Run: headless pygame with SDL's dummy video driver; simulated clock (each Clock.tick advances the game by its frame time, no real sleeping); random seed 0; keys injected as events and as key.get_pressed() state; no mouse input.
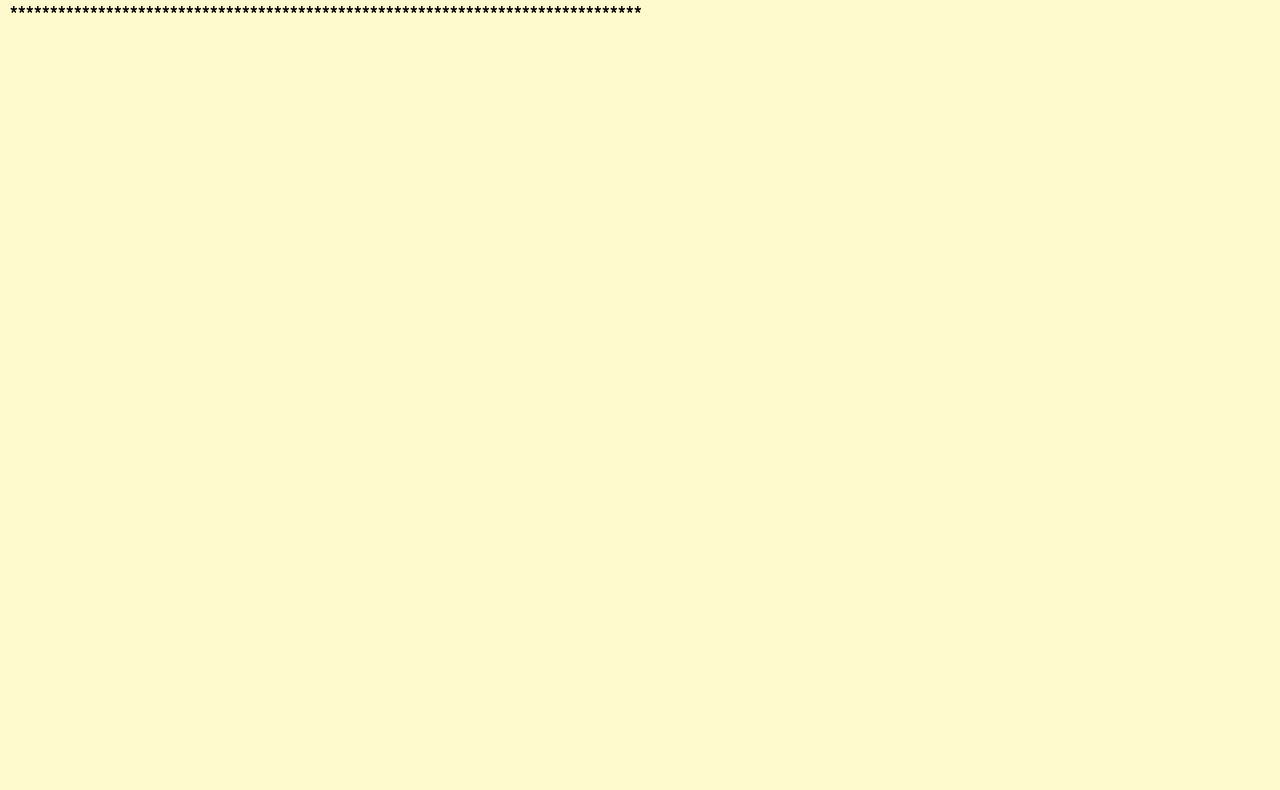
Frame 1 of 4 · flips 1–60 · no input
Frame 2 of 4 · flips 61–180 · tapped SPACE, RETURN · held RIGHT (→), D · screen unchanged from frame 1, image omitted
Frame 3 of 4 · flips 181–300 · held DOWN (↓), S · screen unchanged from frame 2, image omitted
Frame 4 of 4 · flips 301–420 · held LEFT (←), A, UP (↑), W · screen unchanged from frame 3, image omitted

The pygame program that drew these frames:

from sys import pycache_prefix
import pygame
import time
pygame.init()
screen=pygame.display.set_mode((1280,790))
pygame.display.set_caption("Game")
running=True
clock=pygame.time.Clock()
lemonchiffon=(255,250,205)
BROWN=(255,248,220)
YELLOW=(0,0,0)
font=pygame.font.SysFont('sans',30)
mins=1
secs=1
l1=font.render('*******************************************************************************', True, YELLOW)
l2=font.render(' |                   |                  |                     |',True,YELLOW)
l3=font.render(' _________|________________.=""_;=.______________|_____________________|_______',True,YELLOW)
l4=font.render('|                   |  ,-"_,=""     `"=.|                  |',True,YELLOW)
l5=font.render('''|___________________|__"=._o`"-._        `"=.______________|___________________
''',True,YELLOW)
l6=font.render('''          |                `"=._o`"=._      _`"=._                     |
''',True,YELLOW)
l7=font.render(''' _________|_____________________:=._o "=._."_.-="'"=.__________________|_______
''',True,YELLOW)
l8=font.render('''|                   |    __.--" , ; `"=._o." ,-"""-._ ".   |
''',True,YELLOW)
l9=font.render('''|___________________|_._"  ,. .` ` `` ,  `"-._"-._   ". '__|___________________
''',True,YELLOW)
l10=font.render('''          |           |o`"=._` , "` `; .". ,  "-._"-._; ;              |
 ''',True,YELLOW)
l11=font.render('''_________|___________| ;`-.o`"=._; ." ` '`."\` . "-._ /_______________|_______
''',True,YELLOW)
l12=font.render('''|                   | |o;    `"-.o`"=._``  '` " ,__.--o;   |
''',True,YELLOW)
l13=font.render('''|___________________|_| ;     (#) `-.o `"=.`_.--"_o.-; ;___|___________________
''',True,YELLOW)
l14=font.render('''____/______/______/___|o;._    "      `".o|o_.--"    ;o;____/______/______/____
''',True,YELLOW)
l15=font.render('''/______/______/______/_"=._o--._        ; | ;        ; ;/______/______/______/_
''',True,YELLOW)
l16=font.render('''____/______/______/______/__"=._o--._   ;o|o;     _._;o;____/______/______/____
''',True,YELLOW)
l17=font.render('''/______/______/______/______/____"=._o._; | ;_.--"o.--"_/______/______/______/_
''',True,YELLOW)
l18=font.render('''____/______/______/______/______/_____"=.o|o_.--""___/______/______/______/____
''',True,YELLOW)
l19=font.render('''/______/______/______/______/______/______/______/______/______/______/[TomekK]
''',True,YELLOW)
while running:
    clock.tick(60)
    screen.fill(lemonchiffon)
    screen.blit(l1,(10,5))
    for event in pygame.event.get(): 
        if event.type==pygame.QUIT:
            running=False
    pygame.display.flip()
pygame.quit()
